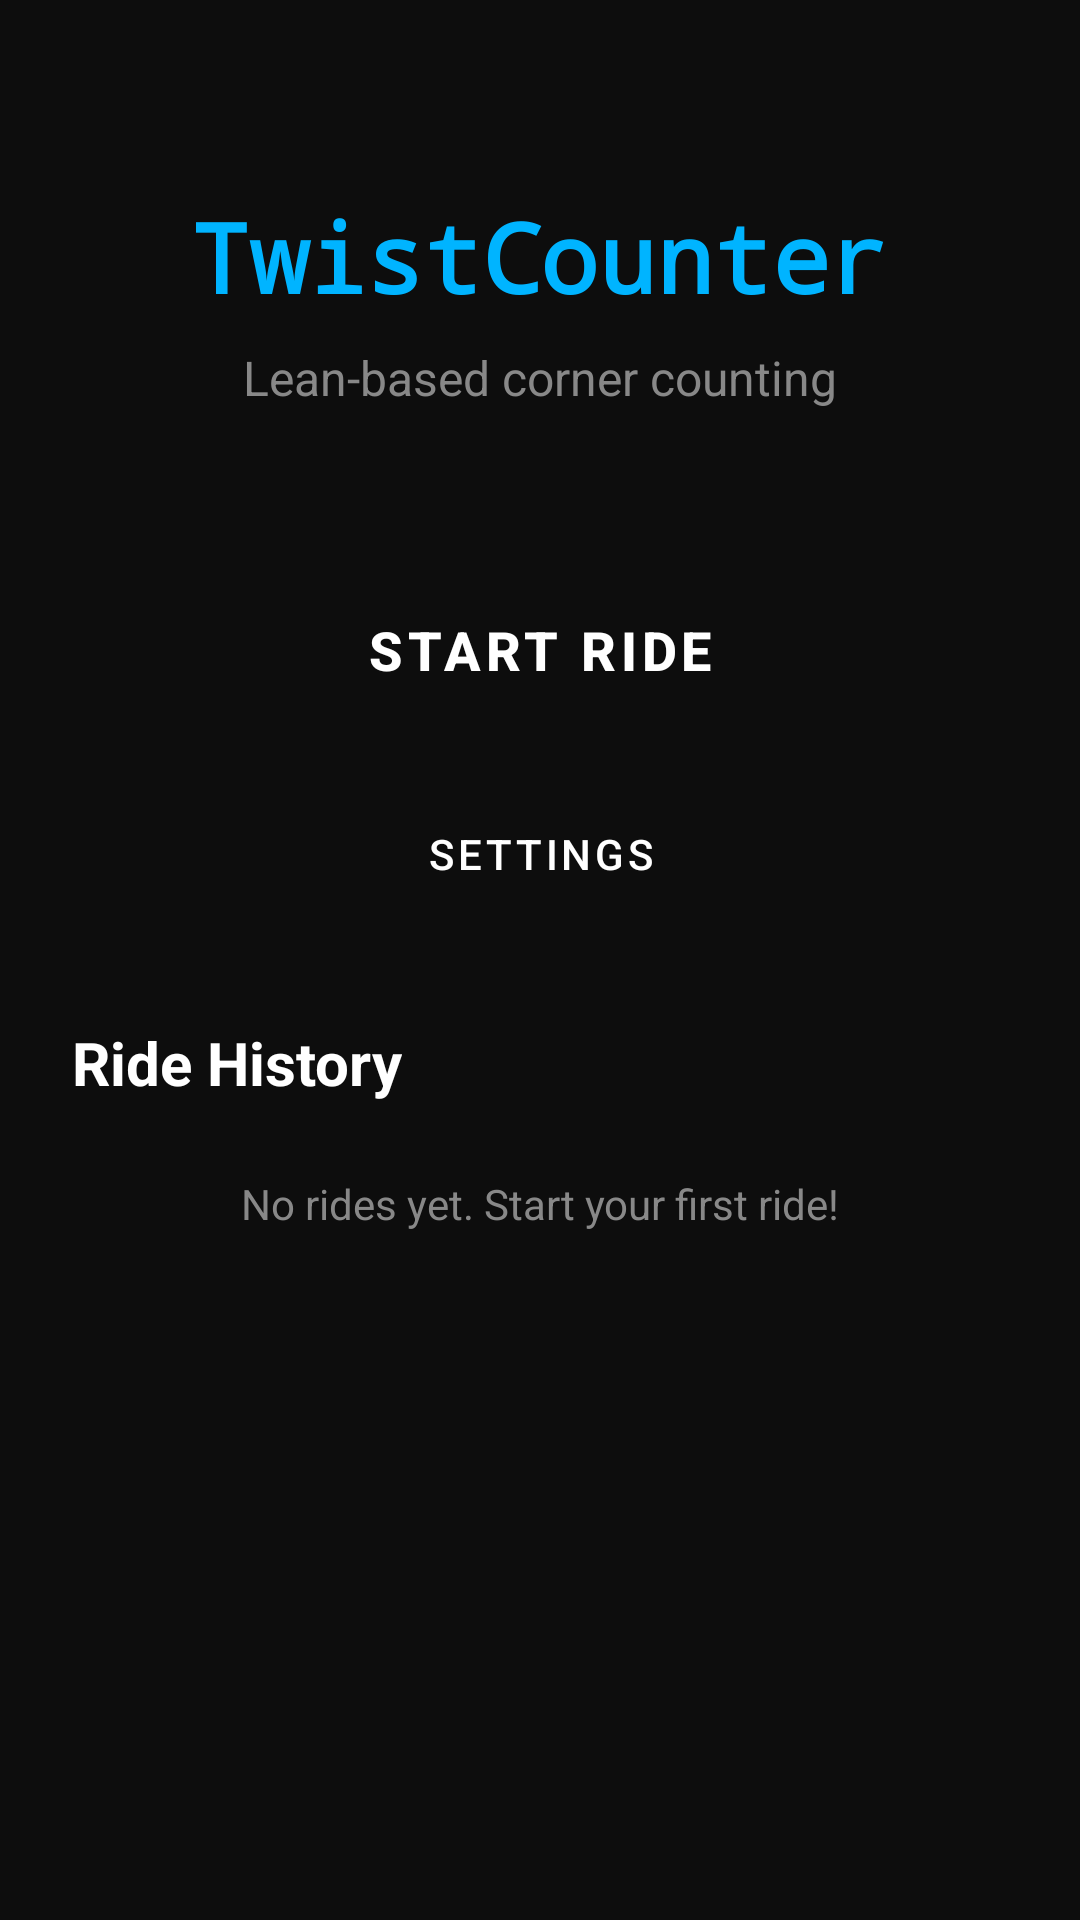

Write the Android layout XML for this screen, with the resource values it uses.
<!-- AndroidManifest.xml: activity theme Theme.TwistCounter -->
<!-- res/layout/activity_main.xml -->
<?xml version="1.0" encoding="utf-8"?>
<androidx.constraintlayout.widget.ConstraintLayout
    xmlns:android="http://schemas.android.com/apk/res/android"
    xmlns:app="http://schemas.android.com/apk/res-auto"
    xmlns:tools="http://schemas.android.com/tools"
    android:id="@+id/main"
    android:layout_width="match_parent"
    android:layout_height="match_parent"
    android:background="@color/background"
    tools:context=".presentation.MainActivity">

    <TextView
        android:id="@+id/titleText"
        android:layout_width="wrap_content"
        android:layout_height="wrap_content"
        android:text="@string/app_name"
        android:textColor="@color/primary"
        android:textSize="32sp"
        android:textStyle="bold"
        android:fontFamily="monospace"
        app:layout_constraintTop_toTopOf="parent"
        app:layout_constraintStart_toStartOf="parent"
        app:layout_constraintEnd_toEndOf="parent"
        android:layout_marginTop="64dp" />

    <TextView
        android:id="@+id/subtitleText"
        android:layout_width="wrap_content"
        android:layout_height="wrap_content"
        android:text="@string/subtitle"
        android:textColor="@color/text_secondary"
        android:textSize="16sp"
        app:layout_constraintTop_toBottomOf="@id/titleText"
        app:layout_constraintStart_toStartOf="parent"
        app:layout_constraintEnd_toEndOf="parent"
        android:layout_marginTop="8dp" />

    <Button
        android:id="@+id/startRideButton"
        android:layout_width="0dp"
        android:layout_height="64dp"
        android:text="@string/start_ride"
        android:textSize="18sp"
        android:textStyle="bold"
        android:backgroundTint="@color/primary"
        app:layout_constraintTop_toBottomOf="@id/subtitleText"
        app:layout_constraintStart_toStartOf="parent"
        app:layout_constraintEnd_toEndOf="parent"
        android:layout_marginTop="48dp"
        android:layout_marginHorizontal="32dp" />

    
    <Button
        android:id="@+id/settingsButton"
        android:layout_width="0dp"
        android:layout_height="48dp"
        android:text="Settings"
        android:textSize="14sp"
        android:backgroundTint="@color/secondary"
        app:layout_constraintTop_toBottomOf="@id/startRideButton"
        app:layout_constraintStart_toStartOf="parent"
        app:layout_constraintEnd_toEndOf="parent"
        android:layout_marginTop="12dp"
        android:layout_marginHorizontal="32dp" />

    <TextView
        android:id="@+id/rideHistoryHeader"
        android:layout_width="wrap_content"
        android:layout_height="wrap_content"
        android:text="@string/ride_history"
        android:textColor="@color/text_primary"
        android:textSize="20sp"
        android:textStyle="bold"
        app:layout_constraintTop_toBottomOf="@id/settingsButton"
        app:layout_constraintStart_toStartOf="parent"
        android:layout_marginTop="32dp"
        android:layout_marginStart="24dp" />

    <TextView
        android:id="@+id/noRidesText"
        android:layout_width="wrap_content"
        android:layout_height="wrap_content"
        android:text="@string/no_rides_yet"
        android:textColor="@color/text_secondary"
        android:textSize="14sp"
        app:layout_constraintTop_toBottomOf="@id/rideHistoryHeader"
        app:layout_constraintStart_toStartOf="parent"
        app:layout_constraintEnd_toEndOf="parent"
        android:layout_marginTop="24dp" />

    
    <androidx.recyclerview.widget.RecyclerView
        android:id="@+id/ridesRecyclerView"
        android:layout_width="0dp"
        android:layout_height="0dp"
        android:layout_marginTop="16dp"
        android:layout_marginHorizontal="16dp"
        app:layout_constraintTop_toBottomOf="@id/rideHistoryHeader"
        app:layout_constraintStart_toStartOf="parent"
        app:layout_constraintEnd_toEndOf="parent"
        app:layout_constraintBottom_toBottomOf="parent"
        android:visibility="gone" />

</androidx.constraintlayout.widget.ConstraintLayout>
<!-- resources referenced by this layout -->
<resources>
  <color name="background">#0D0D0D</color>
  <color name="primary">#00B4FF</color>
  <color name="secondary">#FFB800</color>
  <color name="text_primary">#FFFFFF</color>
  <color name="text_secondary">#888888</color>
  <string name="app_name">TwistCounter</string>
  <string name="no_rides_yet">No rides yet. Start your first ride!</string>
  <string name="ride_history">Ride History</string>
  <string name="start_ride">Start Ride</string>
  <string name="subtitle">Lean-based corner counting</string>
  <style name="Theme.TwistCounter" parent="Theme.MaterialComponents.DayNight.NoActionBar">
          
          <item name="colorPrimary">@color/primary</item>
          <item name="colorPrimaryVariant">@color/primary_variant</item>
          <item name="colorSecondary">@color/secondary</item>
          <item name="colorSecondaryVariant">@color/secondary_variant</item>
          
          
          <item name="android:colorBackground">@color/background</item>
          <item name="backgroundColor">@color/background</item>
          
          
          <item name="android:statusBarColor">@color/background</item>
          <item name="android:windowLightStatusBar">false</item>
          
          
          <item name="android:navigationBarColor">@color/background</item>
          
          
          <item name="android:textColorPrimary">@color/text_primary</item>
          <item name="android:textColorSecondary">@color/text_secondary</item>
          
          
          <item name="buttonStyle">@style/Widget.TwistCounter.Button</item>
      </style>
  <color name="primary_variant">#0091CC</color>
  <color name="secondary_variant">#CC9300</color>
  <style name="Widget.TwistCounter.Button" parent="Widget.MaterialComponents.Button">
          <item name="android:textColor">@color/text_primary</item>
          <item name="backgroundTint">@color/primary</item>
          <item name="cornerRadius">8dp</item>
      </style>
</resources>
